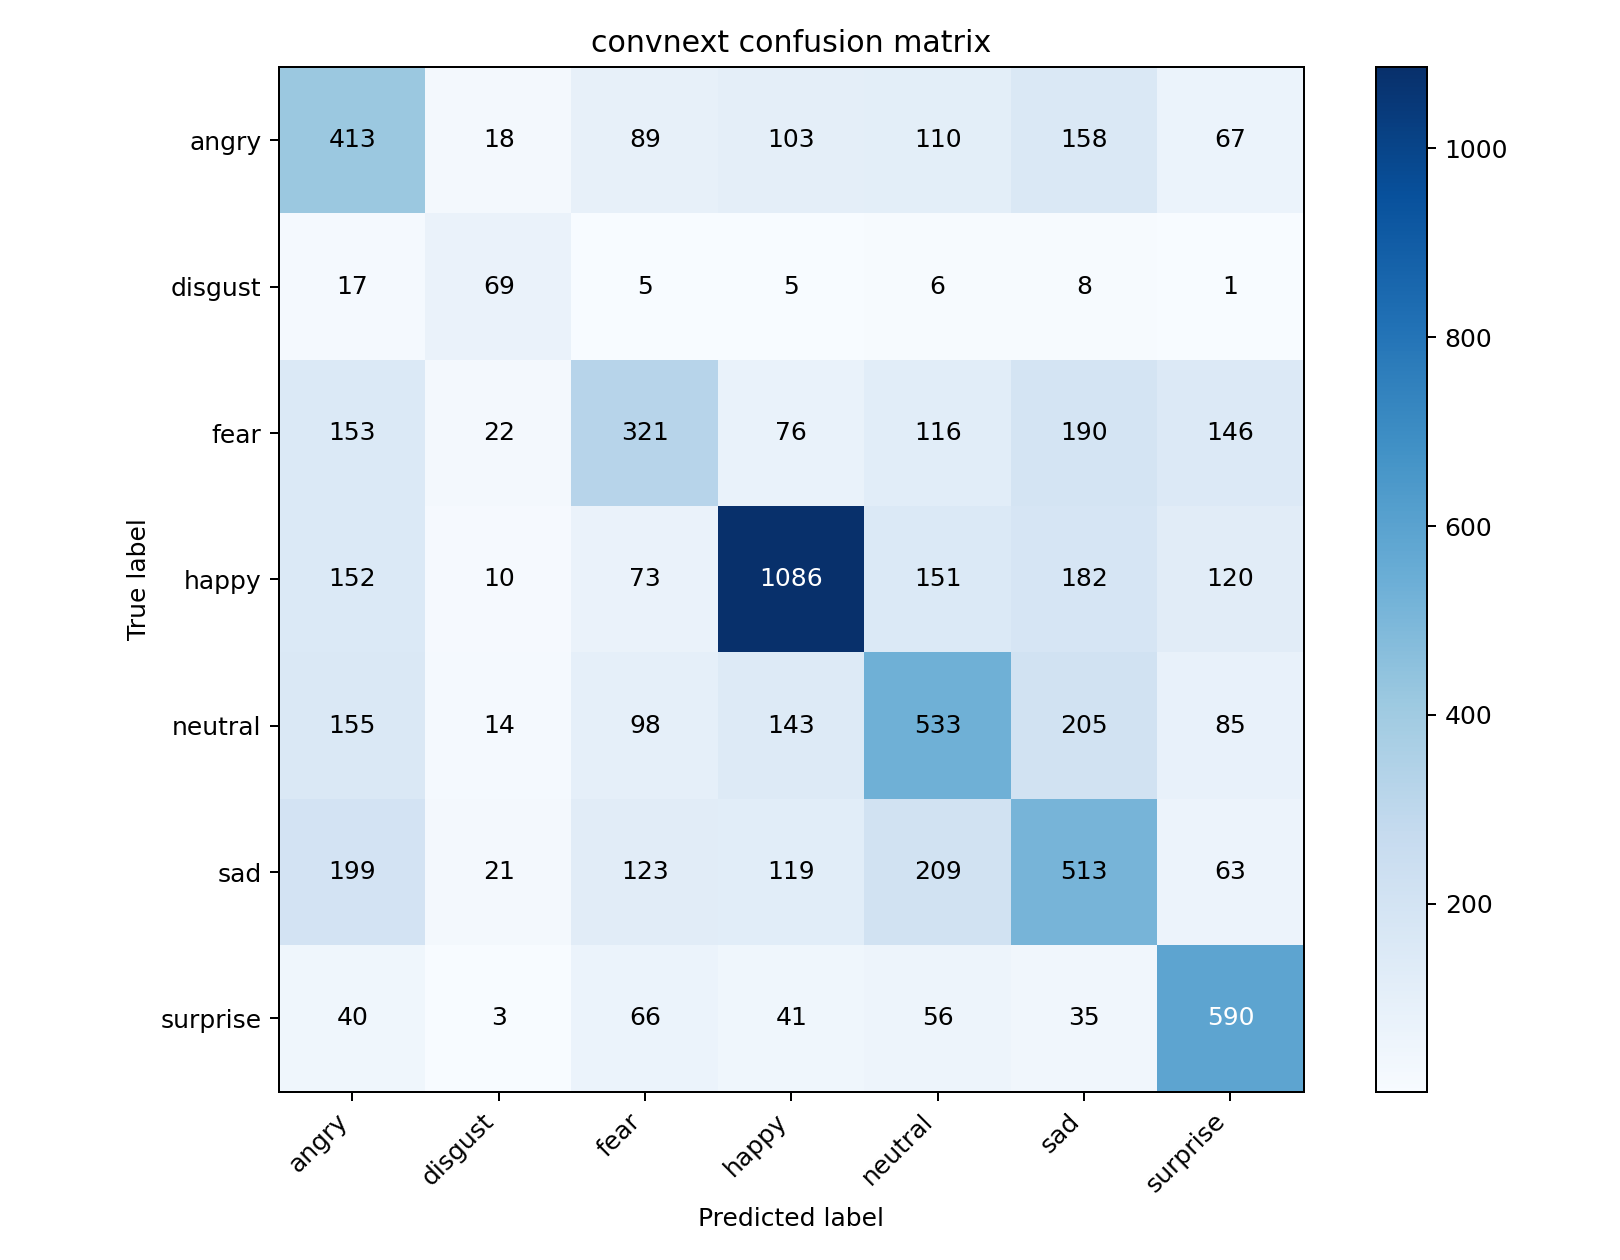

Data behind this chart, as committed beside it:
413, 18, 89, 103, 110, 158, 67
17, 69, 5, 5, 6, 8, 1
153, 22, 321, 76, 116, 190, 146
152, 10, 73, 1086, 151, 182, 120
155, 14, 98, 143, 533, 205, 85
199, 21, 123, 119, 209, 513, 63
40, 3, 66, 41, 56, 35, 590
